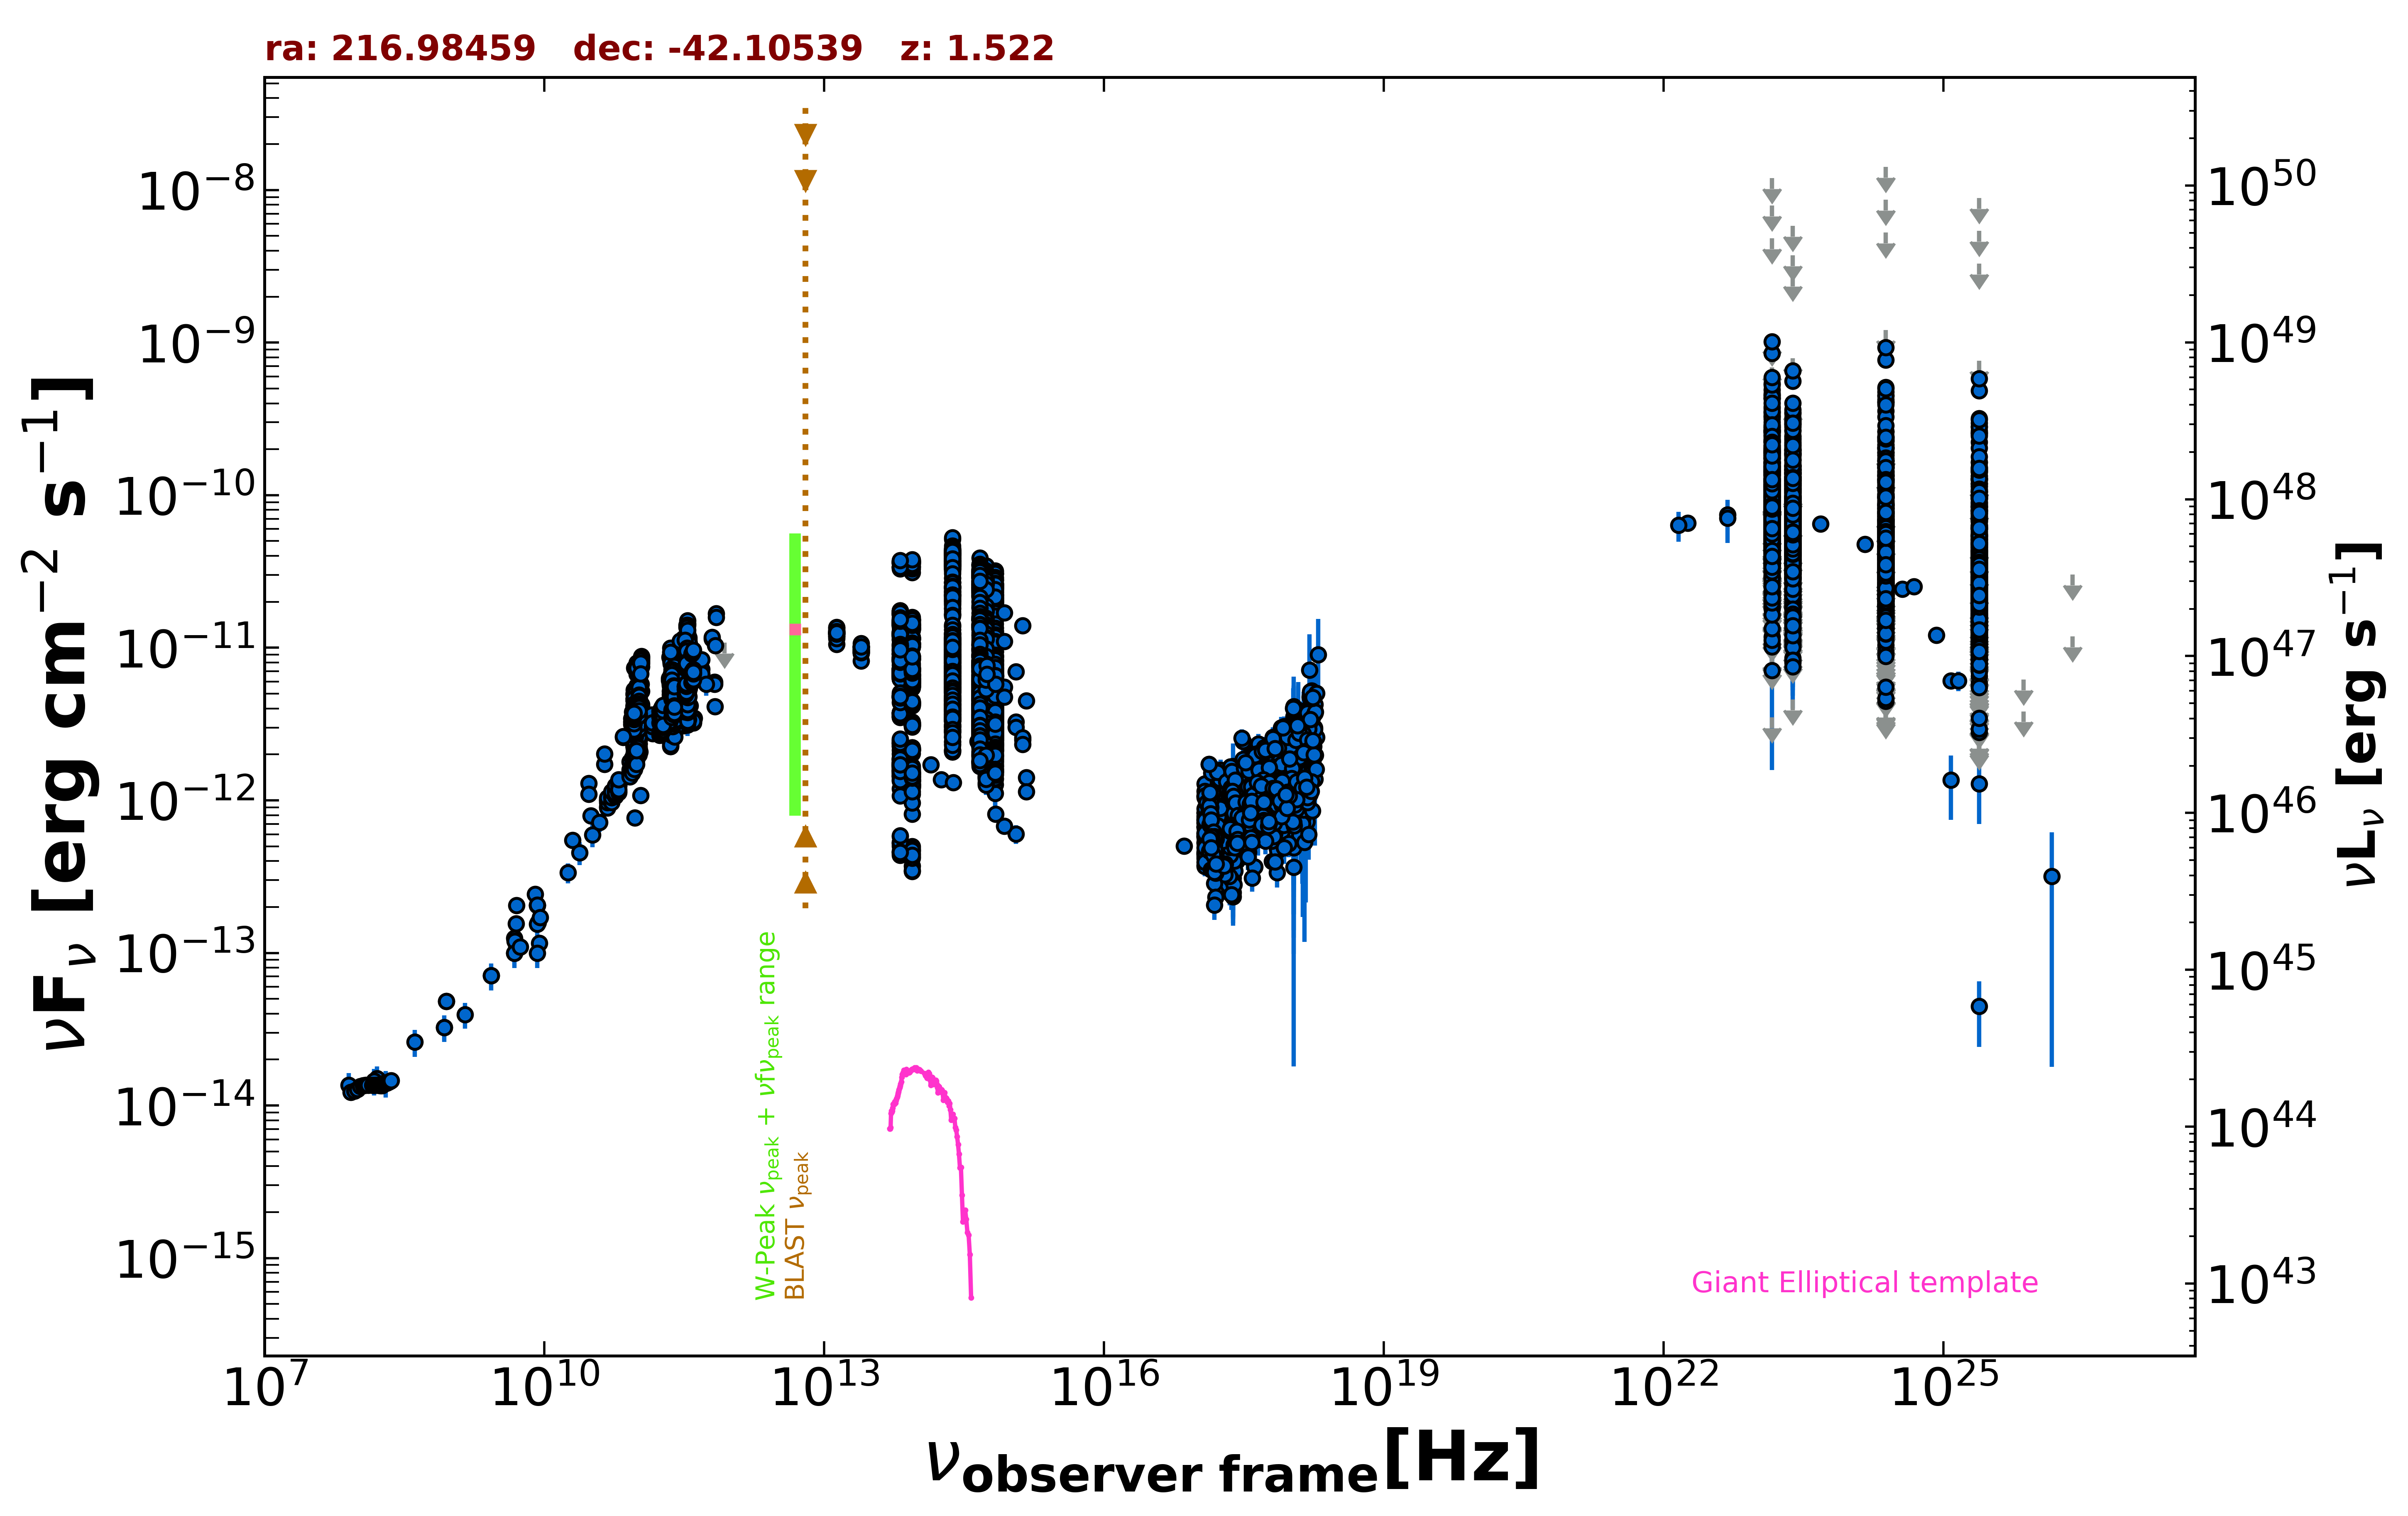

The table this chart was drawn from, first rows:
freq., flux, err_flux, MJD_start, MJD_end, flag, catalog, reference
8.870e+08, 4.826e-14, 3.390e-15, 55000, 55000, , RACS, Hale et al. 2021  PASA  38  e058
8.870e+08, 4.826e-14, 3.390e-15, 55000, 55000, , RACS, Hale et al. 2021  PASA  38  e058
8.430e+08, 3.256e-14, 9.750e-16, 55000, 55000, , SUMSS, Manch et al. 2003  MNRAS  342  1117
2.418e+17, 1.195e-12, 4.671e-13, 55000, 55000, , XMMSL2, Saxton et al. 2008  A&A  480  611
7.253e+17, 1.333e-12, 5.208e-13, 55000, 55000, , XMMSL2, Saxton et al. 2008  A&A  480  611
1.209e+18, 3.885e-12, 2.074e-12, 55000, 55000, , XMMSL2, Saxton et al. 2008  A&A  480  611
2.418e+17, 8.313e-13, 1.210e-14, 53480, 58375, , 1OUSX, Giommi et al. in preparation
1.209e+17, 6.639e-13, 1.110e-14, 53480, 58375, , 1OUSX, Giommi et al. in preparation
3.627e+17, 9.987e-13, 1.320e-14, 53480, 58375, , 1OUSX, Giommi et al. in preparation
7.253e+17, 1.255e-12, 1.000e-14, 53480, 58375, , 1OUSX, Giommi et al. in preparation
1.088e+18, 1.520e-12, 2.100e-14, 53480, 58375, , 1OUSX, Giommi et al. in preparation
7.253e+17, 1.224e-12, 1.050e-14, 55000, 55000, , 2SXPS, Evans et al. 2020  ApJS  247  54
1.209e+17, 7.890e-13, 1.420e-14, 55000, 55000, , 2SXPS, Evans et al. 2020  ApJS  247  54
3.627e+17, 1.097e-12, 1.500e-14, 55000, 55000, , 2SXPS, Evans et al. 2020  ApJS  247  54
1.088e+18, 1.676e-12, 2.500e-14, 55000, 55000, , 2SXPS, Evans et al. 2020  ApJS  247  54
2.418e+17, 4.150e-13, 0.000e+00, 55000, 55000, , Chandra-CSC2, Evans et al. 2010  ApJS  189  37
1.088e+18, 9.556e-13, 0.000e+00, 55000, 55000, , Chandra-CSC2, Evans et al. 2010  ApJS  189  37
3.627e+17, 6.152e-13, 0.000e+00, 55000, 55000, , Chandra-CSC2, Evans et al. 2010  ApJS  189  37
7.253e+17, 7.481e-13, 0.000e+00, 55000, 55000, , Chandra-CSC2, Evans et al. 2010  ApJS  189  37
7.253e+16, 5.035e-13, 0.000e+00, 55000, 55000, , Chandra-CSC2, Evans et al. 2010  ApJS  189  37
1.500e+08, 1.364e-14, 1.365e-15, 55000, 55000, , TGSS150, Intema et al. 2017  A&A  598  A781
5.000e+09, 1.552e-13, 7.750e-15, 55000, 55000, , AT20G, Murphy et al. 2010  MNRAS  402  2403
8.000e+09, 2.420e-13, 1.210e-14, 55000, 55000, , AT20G, Murphy et al. 2010  MNRAS  402  2403
2.000e+10, 5.488e-13, 2.700e-14, 55000, 55000, , AT20G, Murphy et al. 2010  MNRAS  402  2403
4.800e+09, 9.989e-14, 1.620e-15, 55000, 55000, , ATPMN, McConnell et al. 2012  MNRAS  422  1527
8.600e+09, 1.582e-13, 7.150e-15, 55000, 55000, , ATPMN, McConnell et al. 2012  MNRAS  422  1527
8.400e+09, 2.052e-13, 0.000e+00, 55000, 55000, , CRATES, Healey et al. 2007  ApJS  171  61
5.009e+09, 1.092e-13, 4.500e-15, 55000, 55000, , KUEHR, Kuehr et al. 1981  A&AS  45  367
2.700e+09, 7.101e-14, 2.700e-15, 55000, 55000, , KUEHR, Kuehr et al. 1981  A&AS  45  367
3.140e+10, 7.913e-13, 9.735e-14, 55000, 55000, , KUEHR, Kuehr et al. 1981  A&AS  45  367
1.410e+09, 3.948e-14, 7.610e-15, 55000, 55000, , KUEHR, Kuehr et al. 1981  A&AS  45  367
5.009e+09, 2.044e-13, 7.000e-15, 55000, 55000, , KUEHR, Kuehr et al. 1981  A&AS  45  367
8.870e+09, 1.162e-13, 4.400e-15, 55000, 55000, , KUEHR, Kuehr et al. 1981  A&AS  45  367
4.800e+09, 1.247e-13, 6.500e-15, 55000, 55000, , PMN, Griffith et al. 1993-1996  VizieR  VIII/…
9.821e+10, 3.978e-12, 4.950e-14, 56108, 56108, , ALMA, Bonato et al. 2019  MNRAS  485  1188
1.097e+11, 4.258e-12, 9.900e-14, 56108, 56108, , ALMA, Bonato et al. 2019  MNRAS  485  1188
9.821e+10, 3.928e-12, 1.670e-13, 56137, 56137, , ALMA, Bonato et al. 2019  MNRAS  485  1188
1.097e+11, 4.170e-12, 2.085e-13, 56137, 56137, , ALMA, Bonato et al. 2019  MNRAS  485  1188
2.210e+11, 8.685e-12, 4.420e-13, 56206, 56206, , ALMA, Bonato et al. 2019  MNRAS  485  1188
9.920e+10, 5.625e-12, 2.775e-13, 56206, 56206, , ALMA, Bonato et al. 2019  MNRAS  485  1188
1.088e+11, 5.786e-12, 2.940e-13, 56206, 56206, , ALMA, Bonato et al. 2019  MNRAS  485  1188
3.433e+11, 1.061e-11, 5.150e-13, 56206, 56206, , ALMA, Bonato et al. 2019  MNRAS  485  1188
9.821e+10, 4.793e-12, 1.080e-13, 56233, 56233, , ALMA, Bonato et al. 2019  MNRAS  485  1188
1.097e+11, 5.180e-12, 1.425e-13, 56233, 56233, , ALMA, Bonato et al. 2019  MNRAS  485  1188
9.292e+10, 7.369e-12, 3.685e-13, 56316, 56316, , ALMA, Bonato et al. 2019  MNRAS  485  1188
1.097e+11, 7.495e-12, 4.170e-13, 56342, 56342, , ALMA, Bonato et al. 2019  MNRAS  485  1188
9.821e+10, 6.727e-12, 3.240e-13, 56342, 56342, , ALMA, Bonato et al. 2019  MNRAS  485  1188
3.433e+11, 1.438e-11, 2.195e-12, 56342, 56342, , ALMA, Bonato et al. 2019  MNRAS  485  1188
1.097e+11, 7.923e-12, 1.315e-13, 56351, 56351, , ALMA, Bonato et al. 2019  MNRAS  485  1188
9.821e+10, 7.130e-12, 5.900e-14, 56351, 56351, , ALMA, Bonato et al. 2019  MNRAS  485  1188
3.433e+11, 1.510e-11, 1.200e-12, 56351, 56351, , ALMA, Bonato et al. 2019  MNRAS  485  1188
3.433e+11, 1.407e-11, 1.100e-12, 56422, 56422, , ALMA, Bonato et al. 2019  MNRAS  485  1188
9.821e+10, 7.935e-12, 2.945e-13, 56422, 56422, , ALMA, Bonato et al. 2019  MNRAS  485  1188
1.097e+11, 8.768e-12, 3.620e-13, 56422, 56422, , ALMA, Bonato et al. 2019  MNRAS  485  1188
9.821e+10, 7.690e-12, 3.830e-13, 56423, 56423, , ALMA, Bonato et al. 2019  MNRAS  485  1188
1.097e+11, 8.626e-12, 3.845e-13, 56423, 56423, , ALMA, Bonato et al. 2019  MNRAS  485  1188
3.368e+11, 1.405e-11, 7.000e-13, 56444, 56444, , ALMA, Bonato et al. 2019  MNRAS  485  1188
9.821e+10, 7.513e-12, 4.420e-13, 56454, 56454, , ALMA, Bonato et al. 2019  MNRAS  485  1188
1.097e+11, 8.406e-12, 5.160e-13, 56454, 56454, , ALMA, Bonato et al. 2019  MNRAS  485  1188
1.097e+11, 8.176e-12, 1.975e-13, 56478, 56478, , ALMA, Bonato et al. 2019  MNRAS  485  1188
... 8,386 more rows
